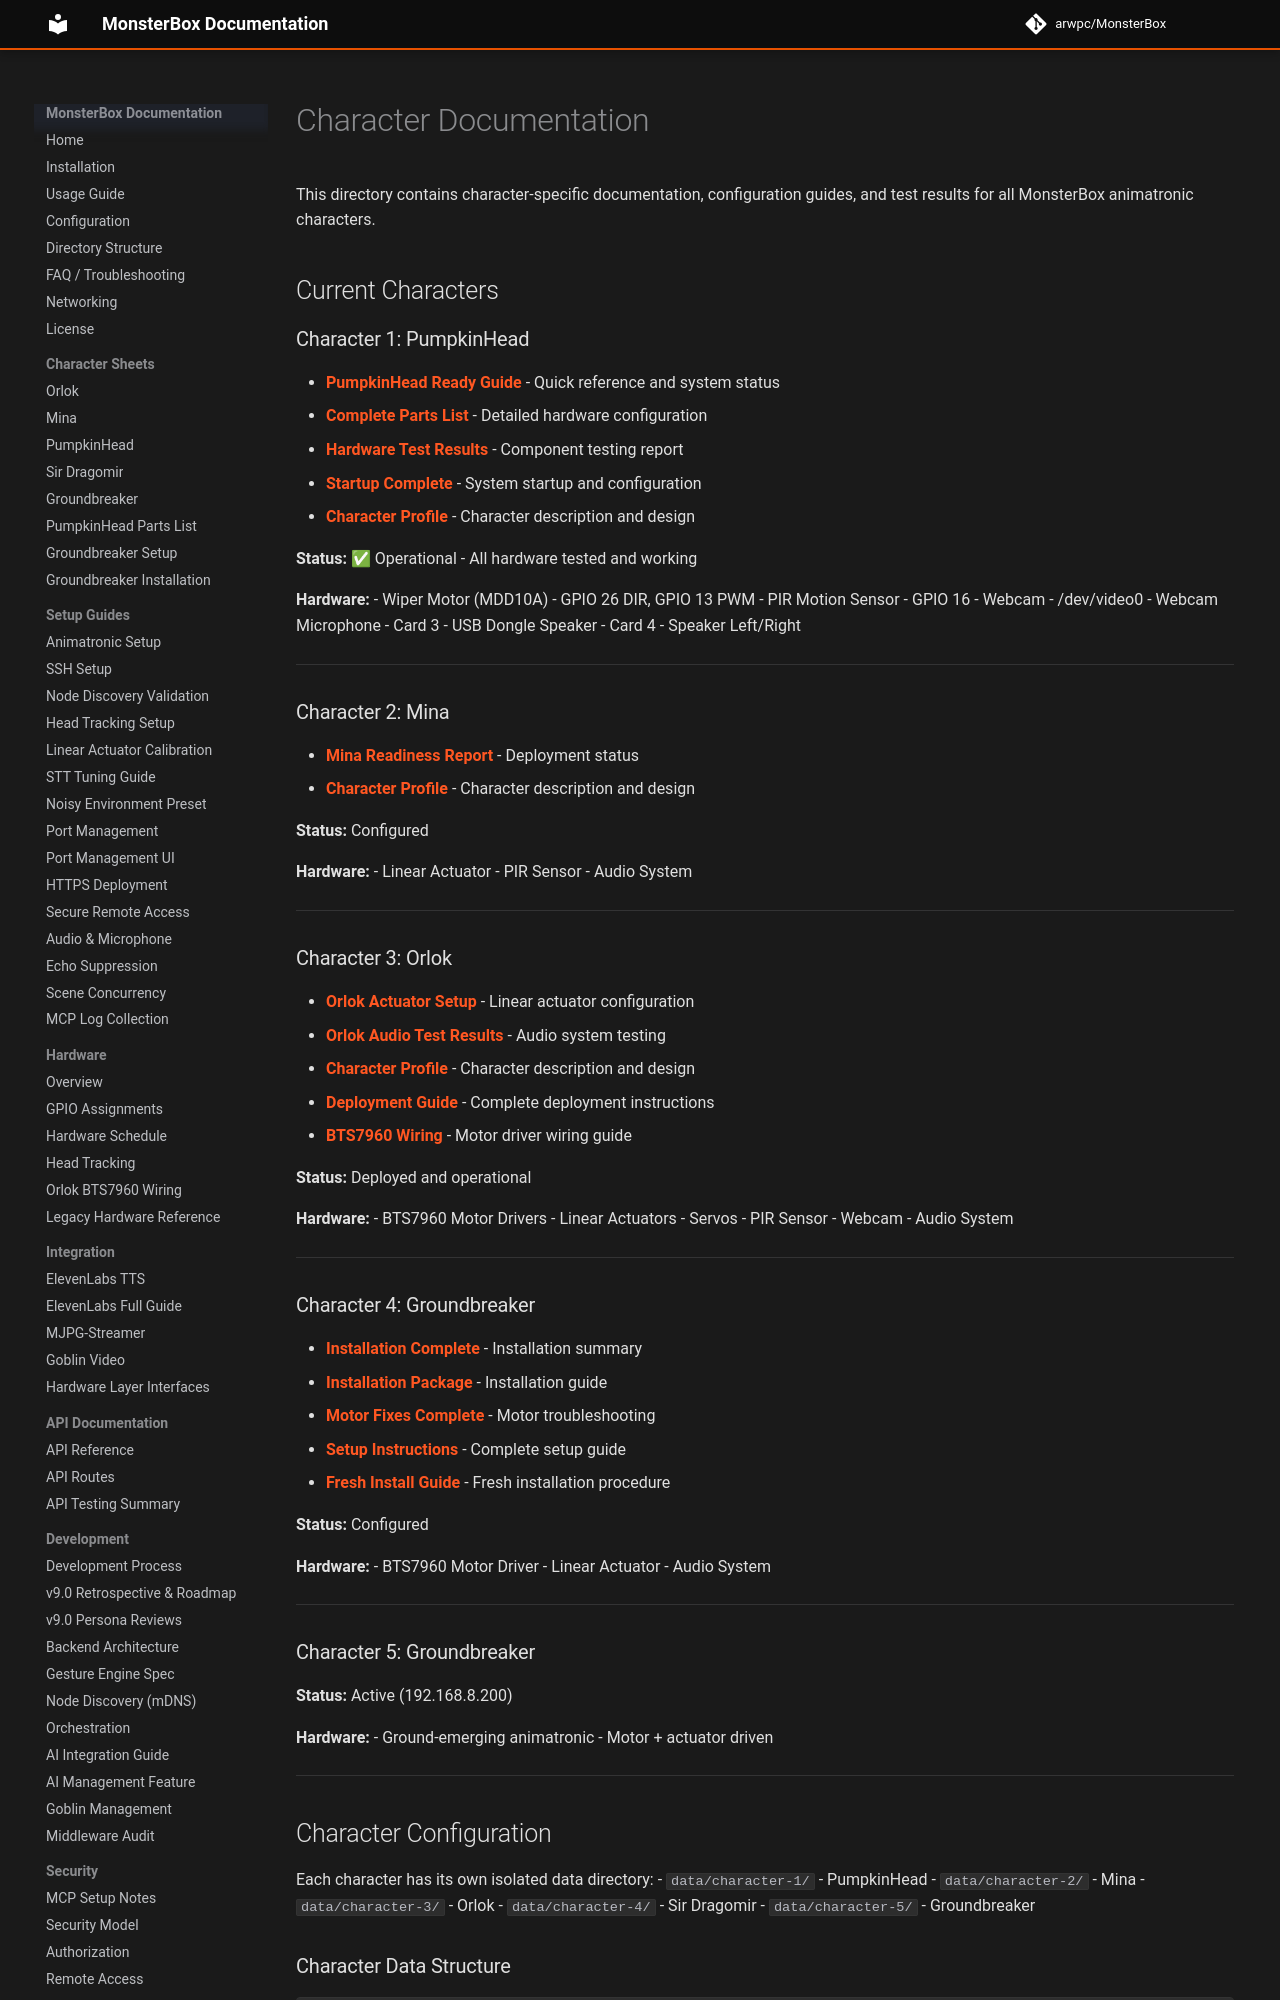

repository: arwpc/MonsterBox · page: characters/index.html · generator: mkdocs

# Character Documentation

This directory contains character-specific documentation, configuration guides, and test results for all MonsterBox animatronic characters.

## Current Characters

### Character 1: PumpkinHead
- **[PumpkinHead Ready Guide](PUMPKINHEAD_READY.md)** - Quick reference and system status
- **[Complete Parts List](PUMPKINHEAD_COMPLETE_PARTS_LIST.md)** - Detailed hardware configuration
- **[Hardware Test Results](PUMPKINHEAD_HARDWARE_TEST_RESULTS.md)** - Component testing report
- **[Startup Complete](PUMPKINHEAD_STARTUP_COMPLETE.md)** - System startup and configuration
- **[Character Profile](../character_pumpkinhead.md)** - Character description and design

**Status:** ✅ Operational - All hardware tested and working

**Hardware:**
- Wiper Motor (MDD10A) - GPIO 26 DIR, GPIO 13 PWM
- PIR Motion Sensor - GPIO 16
- Webcam - /dev/video0
- Webcam Microphone - Card 3
- USB Dongle Speaker - Card 4
- Speaker Left/Right

---

### Character 2: Mina
- **[Mina Readiness Report](COFFIN_READINESS_REPORT.md)** - Deployment status
- **[Character Profile](../character_mina.md)** - Character description and design

**Status:** Configured

**Hardware:**
- Linear Actuator
- PIR Sensor
- Audio System

---

### Character 3: Orlok
- **[Orlok Actuator Setup](ORLOK_ACTUATOR_SETUP_COMPLETE.md)** - Linear actuator configuration
- **[Orlok Audio Test Results](ORLOK_AUDIO_TEST_RESULTS.md)** - Audio system testing
- **[Character Profile](../character_orlok.md)** - Character description and design
- **[Deployment Guide](../ORLOK_DEPLOYMENT.md)** - Complete deployment instructions
- **[BTS7960 Wiring](../hardware/ORLOK_BTS7960_WIRING.md)** - Motor driver wiring guide

**Status:** Deployed and operational

**Hardware:**
- BTS7960 Motor Drivers
- Linear Actuators
- Servos
- PIR Sensor
- Webcam
- Audio System

---

### Character 4: Groundbreaker
- **[Installation Complete](GROUNDBREAKER_INSTALLATION_COMPLETE.md)** - Installation summary
- **[Installation Package](GROUNDBREAKER_INSTALLATION_PACKAGE.md)** - Installation guide
- **[Motor Fixes Complete](GROUNDBREAKER_MOTOR_FIXES_COMPLETE.md)** - Motor troubleshooting
- **[Setup Instructions](GROUNDBREAKER_SETUP_INSTRUCTIONS.md)** - Complete setup guide
- **[Fresh Install Guide](../GROUNDBREAKER_FRESH_INSTALL.md)** - Fresh installation procedure

**Status:** Configured

**Hardware:**
- BTS7960 Motor Driver
- Linear Actuator
- Audio System

---

### Character 5: Groundbreaker
**Status:** Active (192.168.8.200)

**Hardware:**
- Ground-emerging animatronic
- Motor + actuator driven

---
